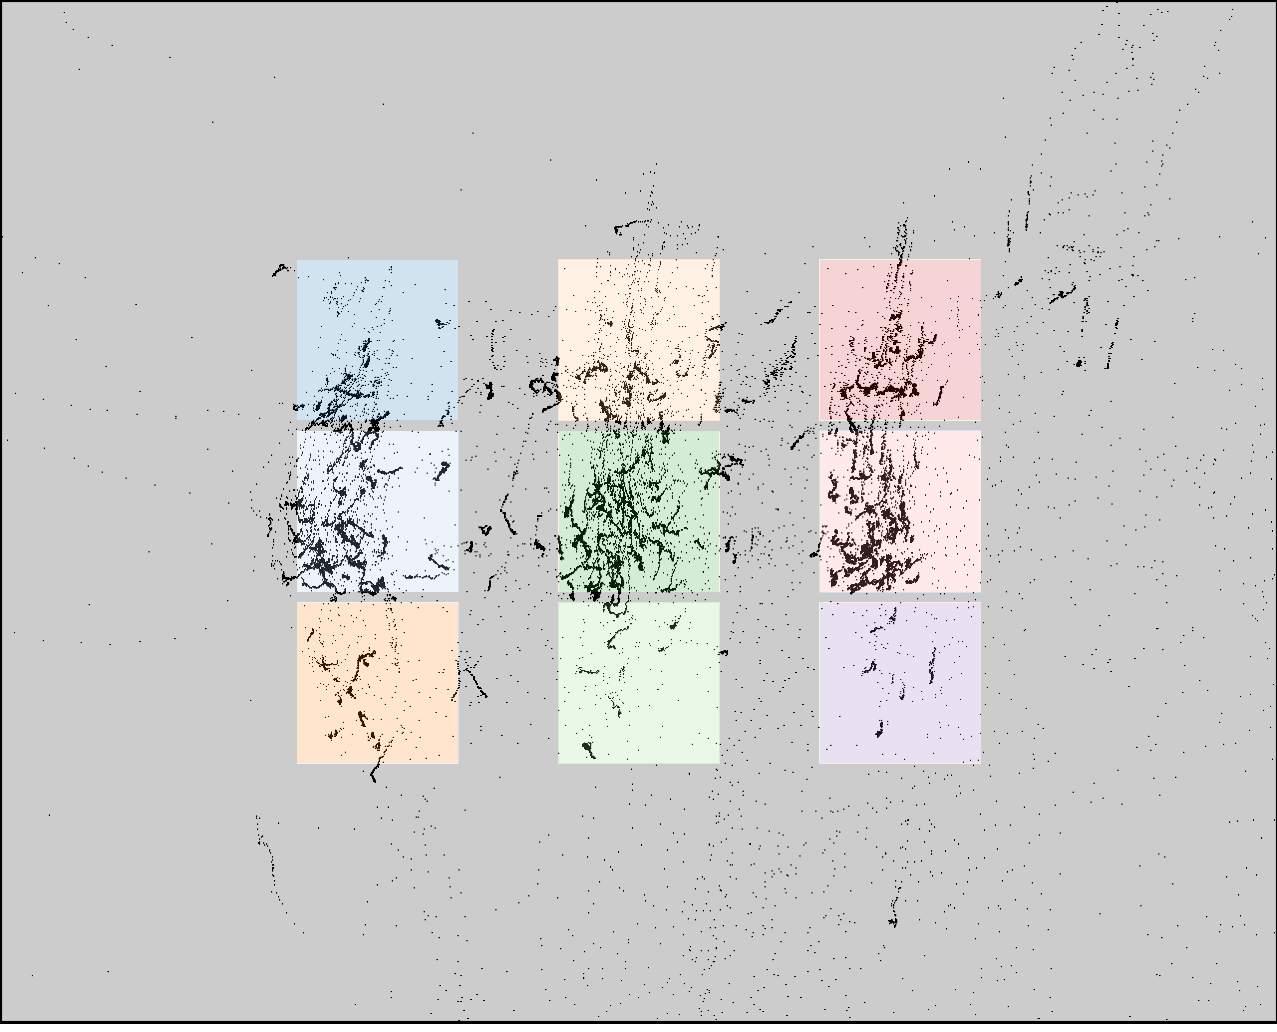

The data file committed next to this chart (first rows):
click0, click1, click2, click3, click4, click5, click6, click7, click8
346, 346, 346, 612, 612, 612, 866, 866, 866
375, 538, 701, 371, 534, 697, 359, 522, 685
